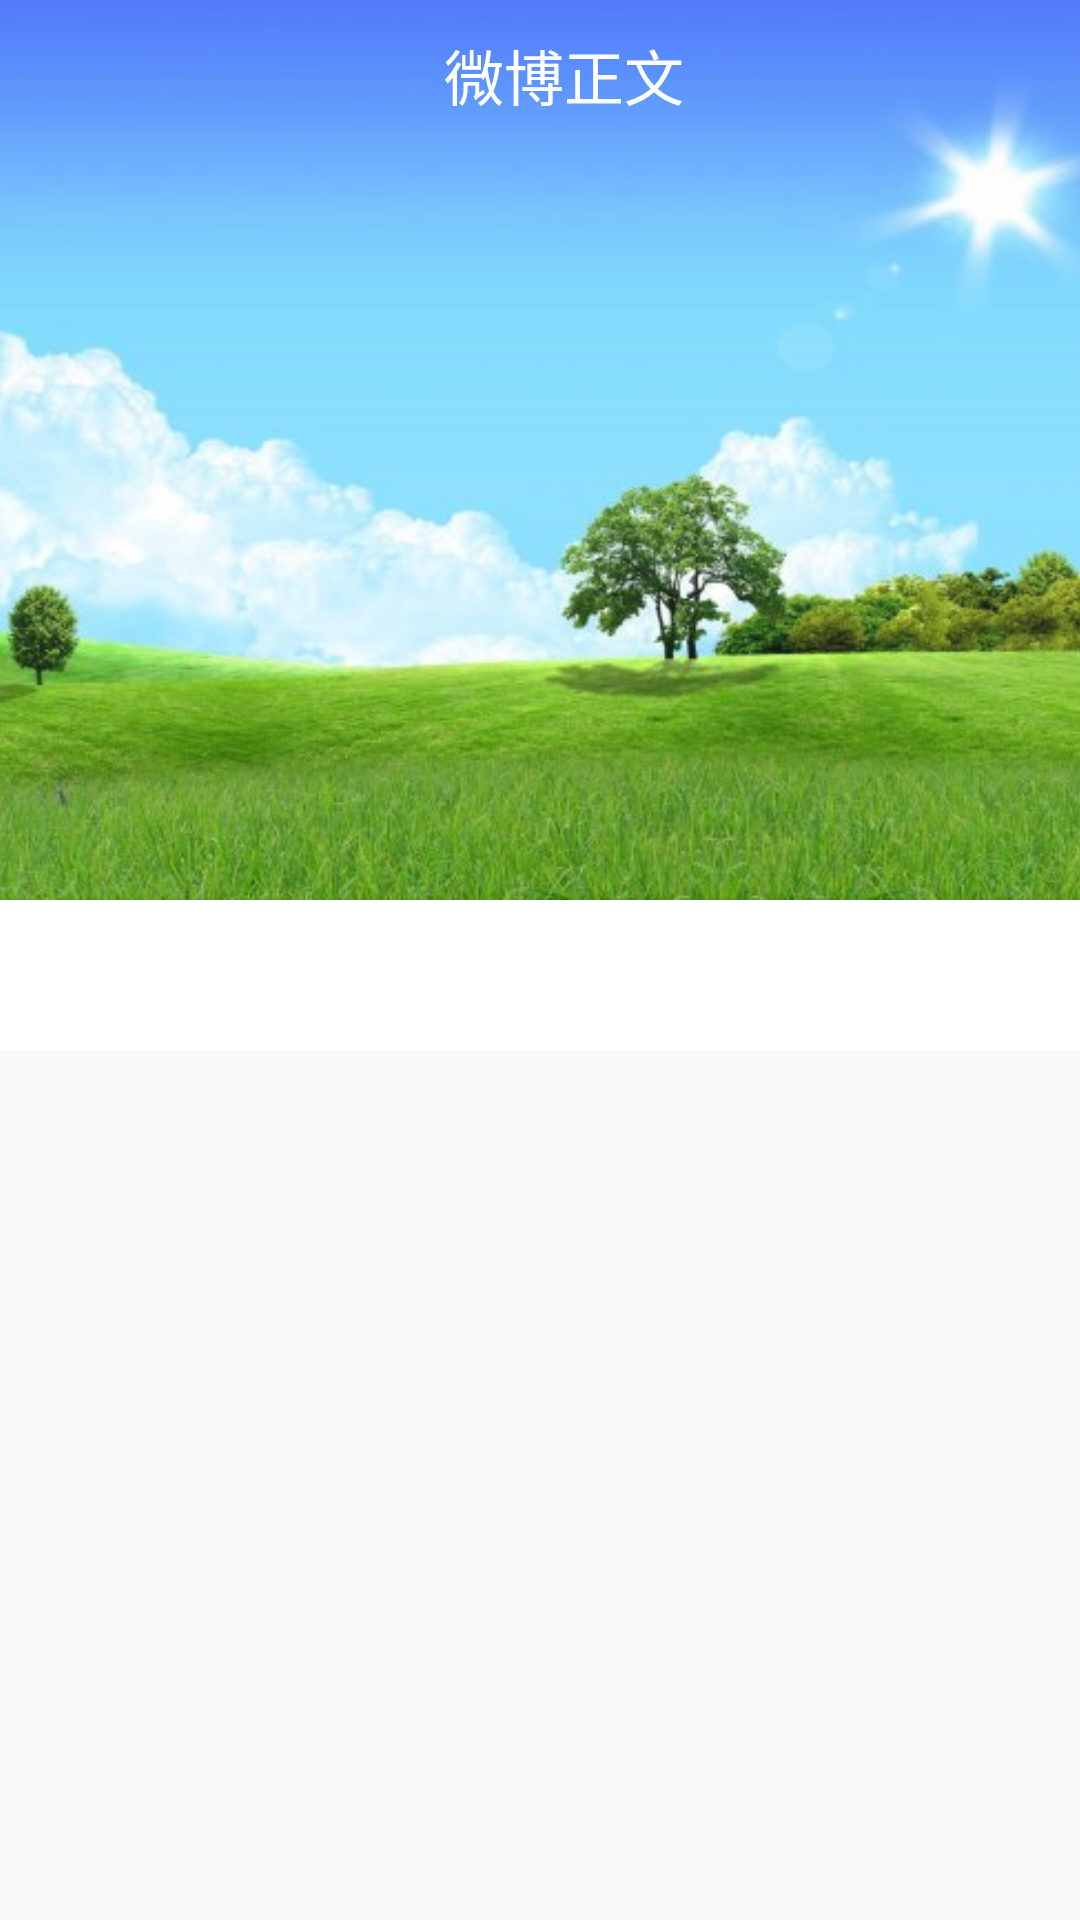

Layout XML and referenced resources for this Android screen:
<!-- AndroidManifest.xml: application theme Theme1 -->
<!-- res/layout/weibo_detail.xml -->
<?xml version="1.0" encoding="utf-8"?>
<android.support.design.widget.CoordinatorLayout
    android:layout_width="match_parent"
    android:layout_height="match_parent"
    android:fitsSystemWindows="true"
    xmlns:android="http://schemas.android.com/apk/res/android"
    xmlns:app="http://schemas.android.com/apk/res-auto"
    >
        <android.support.design.widget.AppBarLayout
            android:layout_width="match_parent"
            android:fitsSystemWindows="true"
            android:layout_height="wrap_content">

            <android.support.design.widget.CollapsingToolbarLayout
                android:id="@+id/collapseLayout"
                android:layout_width="match_parent"
                android:layout_height="wrap_content"
                app:contentScrim="@color/colorPrimary"
                app:statusBarScrim="@color/colorPrimary"
                app:expandedTitleTextAppearance="@style/collapsing"
                app:layout_scrollFlags="scroll|exitUntilCollapsed">
                <FrameLayout
                    android:layout_width="match_parent"
                    android:fitsSystemWindows="true"
                    android:layout_height="wrap_content">
                    <ImageView
                        android:layout_width="match_parent"
                        android:layout_height="300dp"
                        android:scaleType="centerCrop"
                        android:fitsSystemWindows="true"
                        android:src="@drawable/sunny" />
                    <View
                        android:layout_width="match_parent"
                        android:layout_height="300dp"
                        android:fitsSystemWindows="true"
                        android:background="@drawable/shadow_for_pic"/>
                </FrameLayout>



                <android.support.v7.widget.Toolbar
                    android:id="@+id/toolbarInDetail"
                    android:layout_width="match_parent"
                    android:layout_height="50dp"
                    android:layout_gravity="top"
                    app:layout_collapseMode="pin">

                    <RelativeLayout
                        android:layout_width="match_parent"
                        android:layout_height="match_parent">

                        <ImageView
                            android:id="@+id/back_weiboDetail"
                            android:layout_width="30dp"
                            android:layout_height="35dp"
                            android:layout_centerVertical="true"
                            android:scaleType="centerCrop"
                            android:src="@drawable/ic_arrow_back_24dp" />

                        <TextView
                            android:layout_width="wrap_content"
                            android:layout_height="wrap_content"
                            android:layout_centerHorizontal="true"
                            android:layout_centerVertical="true"
                            android:text="微博正文"
                            android:textColor="#FFFFFF"
                            android:textSize="20dp" />

                    </RelativeLayout>

                </android.support.v7.widget.Toolbar>
            </android.support.design.widget.CollapsingToolbarLayout>

            <android.support.design.widget.TabLayout
                android:id="@+id/tabOfDetailPage"
                android:layout_width="match_parent"
                android:layout_height="50dp"
                android:background="#FFFFFF"
                app:tabIndicatorColor="#FFC125"
                app:tabSelectedTextColor="#FF00FF"
                android:elevation="2dp"
                >

            </android.support.design.widget.TabLayout>

            
        </android.support.design.widget.AppBarLayout>

            <android.support.v4.view.ViewPager
                android:id="@+id/viewPageOfDetailPage"
                android:layout_width="match_parent"
                android:layout_height="match_parent"
                app:layout_behavior="@string/appbar_scrolling_view_behavior"
                />



    </android.support.design.widget.CoordinatorLayout>



    
        
        
        
        

        
            
            
            

        

        
            
            
            
            
            

            
                
                
                
                
                
                
                

                

                

            
                
                
                
                
                
                
                
                

                

            
                
                
                
                
                
                
                
                

        

    




<!-- resources referenced by this layout -->
<resources>
  <color name="colorPrimary">#2196f3</color>
  <!-- drawable ic_insert_comment_24dp_gray (drawable) -->
  <vector xmlns:android="http://schemas.android.com/apk/res/android"
          android:width="24dp"
          android:height="24dp"
          android:viewportWidth="24.0"
          android:viewportHeight="24.0">
      <path
          android:fillColor="@color/grayOriginal"
          android:pathData="M20,2H4c-1.1,0 -2,0.9 -2,2v12c0,1.1 0.9,2 2,2h14l4,4V4c0,-1.1 -0.9,-2 -2,-2zm-2,12H6v-2h12v2zm0,-3H6V9h12v2zm0,-3H6V6h12v2z"/>
  </vector>
  <!-- drawable ic_reply_24dp_gray (drawable) -->
  <vector xmlns:android="http://schemas.android.com/apk/res/android"
          android:width="24dp"
          android:height="24dp"
          android:viewportWidth="24.0"
          android:viewportHeight="24.0">
      <path
          android:fillColor="@color/grayOriginal"
          android:pathData="M10,9V5l-7,7 7,7v-4.1c5,0 8.5,1.6 11,5.1 -1,-5 -4,-10 -11,-11z"/>
  </vector>
  <!-- drawable ic_thumb_up_24dp_gray (drawable) -->
  <vector xmlns:android="http://schemas.android.com/apk/res/android"
          android:width="24dp"
          android:height="24dp"
          android:viewportWidth="24.0"
          android:viewportHeight="24.0">
      <path
          android:fillColor="@color/grayOriginal"
          android:pathData="M1,21h4V9H1v12zm22,-11c0,-1.1 -0.9,-2 -2,-2h-6.31l0.95,-4.57 0.03,-0.32c0,-0.41 -0.17,-0.79 -0.44,-1.06L14.17,1 7.59,7.59C7.22,7.95 7,8.45 7,9v10c0,1.1 0.9,2 2,2h9c0.83,0 1.54,-0.5 1.84,-1.22l3.02,-7.05c0.09,-0.23 0.14,-0.47 0.14,-0.73v-1.91l-0.01,-0.01L23,10z"/>
  </vector>
  <!-- drawable shadow_for_pic (drawable) -->
  <?xml version="1.0" encoding="utf-8"?>
  <shape xmlns:android="http://schemas.android.com/apk/res/android">
  <gradient
      android:startColor="#33fff2f2"
      android:endColor="#00000000"
      android:angle="270"/>
  </shape>
  <!-- drawable sunny: jpg bitmap (drawable, 43025 bytes) -->
  <style name="collapsing">
          <item name="android:textSize">0sp</item>
          <item name="android:textColor">#00000000</item>
      </style>
  <style name="Theme1" parent="Theme.AppCompat.Light.NoActionBar">
          <item name="colorPrimary">@color/bright_foreground_material_dark</item>
          <item name="android:colorBackground">@color/background_material_light</item>
          <item name="android:statusBarColor">@color/colorPrimaryDark</item>
  
      </style>
  <color name="grayOriginal">#cfcfcf</color>
  <color name="colorPrimaryDark">#1e88e5</color>
</resources>
